Run: headless pygame with SDL's dummy video driver; simulated clock (each Clock.tick advances the game by its frame time, no real sleeping); random seed 0; keys injected as events and as key.get_pressed() state; mouse plan: one left click at the window centre at the start of phase 2, then a move to the lower-right quarter at the start of phase 3.
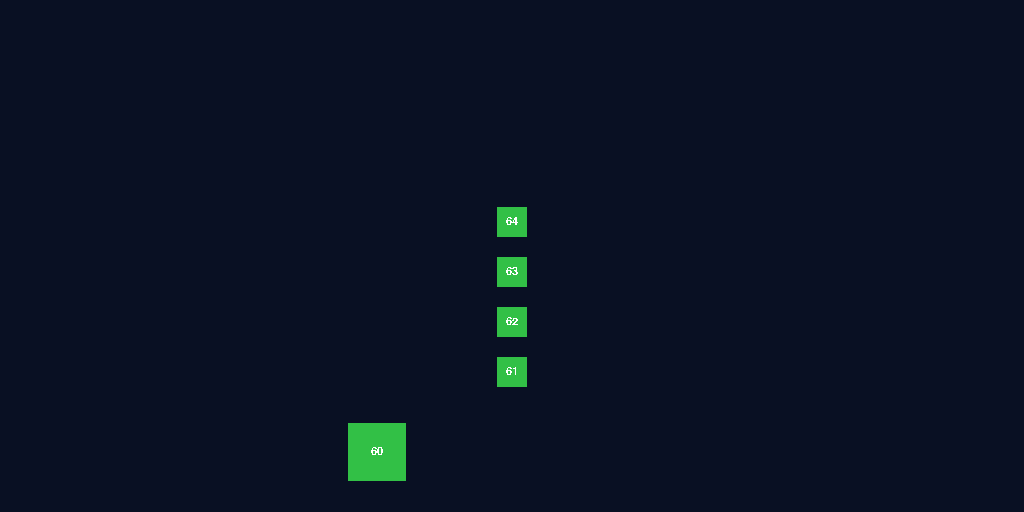
Frame 1 of 4 · flips 1–60 · no input
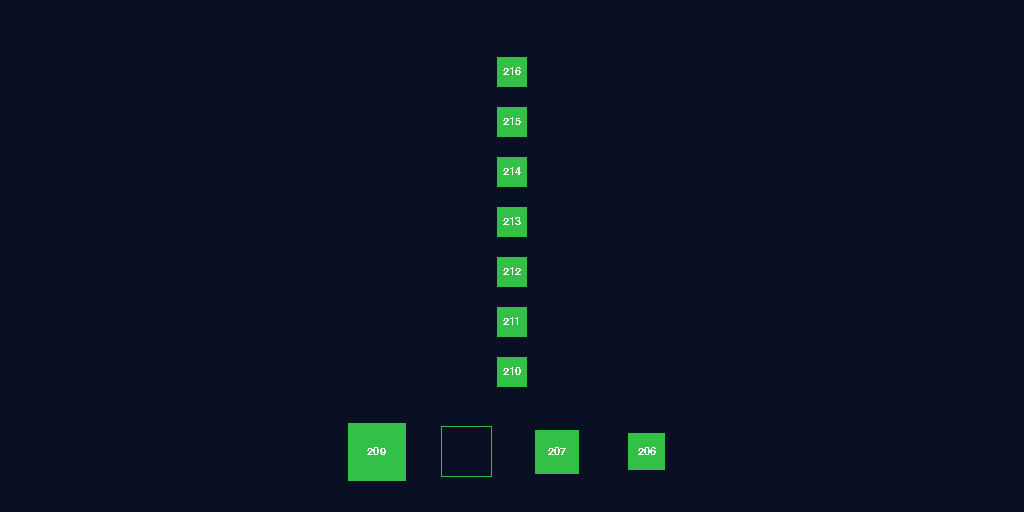
Frame 2 of 4 · flips 61–180 · clicked the window centre · tapped SPACE, RETURN · held RIGHT (→), D
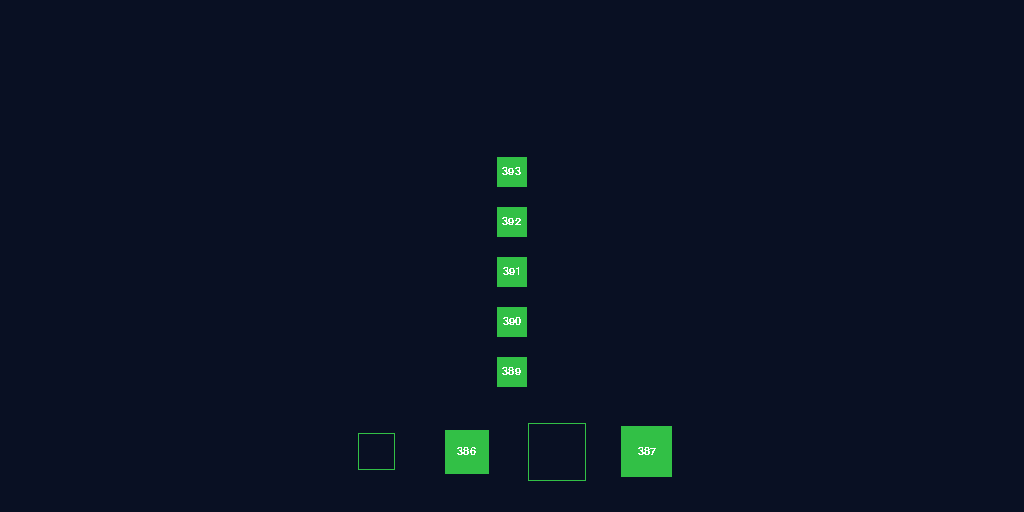
Frame 3 of 4 · flips 181–300 · moved the mouse to the lower-right quarter · held DOWN (↓), S
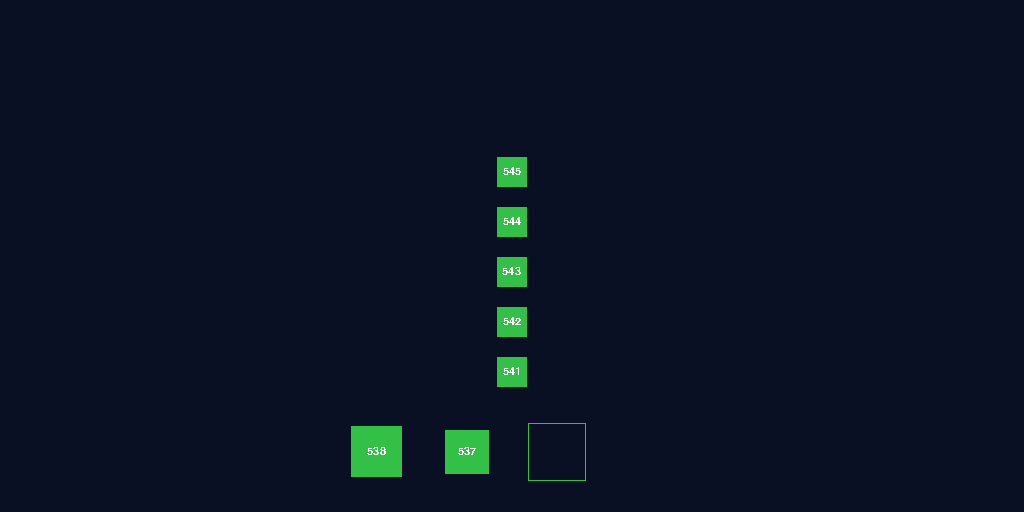
Frame 4 of 4 · flips 301–420 · held LEFT (←), A, UP (↑), W

The pygame program that drew these frames:

import threading    # for Threads and Conditions
import time         # for delays
import random       # add some randomness
import pygame       # present the results in a graphical way


queue = []  # main queue with working elements (a sequence of integers)
max_queue_size = 7
condition = threading.Condition()   # main Condition Variable to control the queue
render_condition = threading.Condition()

nConsumeThreads = 4
currentConsumeItem = [-1 for i in range(nConsumeThreads)]
consumeOrder = [0 for i in range(nConsumeThreads)]
nLocked = 0

nMinProduceAtOnce = 2  # minimum number of work items produce during a single produce iteration
nMaxProduceAtOnce = 5  # maximum number of work items produce during a single produce iteration

box_size = 30
consume_scale = 7   # scale of the consume order boxes
gaps_between_boxes = 90     #consumers
margin_between_boxes = 50   # produced queue


def producerThread_func():
    global nLocked
    val = 0
    while True:     # forewer
        sleepDelay = 0.1 + random.random() * 2
        time.sleep(sleepDelay)
        # let it render
        with render_condition:
            render_condition.notify()

        available_capacity = max_queue_size - len(queue)
        if (available_capacity > 0):
            nItemsToAdd = random.randint( min(nMinProduceAtOnce, available_capacity), min(nMaxProduceAtOnce, available_capacity) )   # several items pro iteration

            with condition:

                nLocked += 1

                for i in range(nItemsToAdd):
                    queue.append(val)
                    val += 1

                # report the producing results. Keep it under the condition to make it simple and not use a mutex for print
                nLocked -= 1

                # the producer iteration is over, let the consumers to proceed
                condition.notify_all()

            

def consumeThread_func(id):
    global nLocked

    while True:     # forewer
        with condition:
            # wait for a work item
            while not queue:
                condition.wait()
                if not queue:
                    pass    # print(f"Consumer ({id}) has nothing to do")

            nLocked += 1

            val = queue.pop(0)

            # report the consuming work item. Keep it under the condition to make it simple and not use a mutex for print
            currentConsumeItem[id] = val
            update_consume_order(id)

            nLocked -= 1


        # perform the processing of the work item
        with render_condition:
            render_condition.notify()
        sleepDelay = 0.1 + random.random() * 4
        time.sleep(sleepDelay)
        currentConsumeItem[id] = -2
        with render_condition:
            render_condition.notify()
        # relax after work is done
        sleepDelay = 0.5 + random.random() * 0.5
        time.sleep(sleepDelay)
        currentConsumeItem[id] = -1
        with render_condition:
            render_condition.notify()


# recent = index of the latest updated consumer (its id)
def update_consume_order(recent):
    c = consumeOrder[recent]
    for i in range(len(consumeOrder)):
        if consumeOrder[i] <= c:
            consumeOrder[i] += 1
    consumeOrder[recent] = 0

# draw a single cell in the position with the number
def draw_cell(pos,size,n, hollow):
    # 1) box
    pygame.draw.rect(canvas, box_color, (pos[0]-size/2, pos[1]-size/2, size,size), 1 if hollow else 0)

    # 2) text inside
    if not hollow:
        text_str = str(n)
        text_surface = my_font.render(text_str, False, (255, 255, 255))
        tw, th = text_surface.get_width(), text_surface.get_height()
        canvas.blit(text_surface, (pos[0]-tw/2, pos[1]-th/2))


pygame.init()
canvas_bounds = (1024,512)
canvas_center = (canvas_bounds[0]/2, canvas_bounds[1]/2)
canvas = pygame.display.set_mode(canvas_bounds)
pygame.font.init() # you have to call this at the start, if you want to use this module.
my_font = pygame.font.SysFont('Arial', 16)
back_color = (9,16,35)
box_color = (50,192,70)


# start multiple consumers
consumeThreads = []

for i in range(nConsumeThreads):
    consumeThreads.append(threading.Thread(target=consumeThread_func, args=(i,) ))
    consumeThreads[i].start()

# start the producer
producerThread = threading.Thread(target=producerThread_func)
producerThread.start()


#MAIN: game loop
exit = False
while not exit:

    pygame.display.flip()

    for event in pygame.event.get():
        if event.type == pygame.QUIT:
            exit = True

    x, y = pygame.mouse.get_pos()
    
    # main drawing
    with render_condition:
        while nLocked > 0:
            render_condition.wait()

    # single render update
    canvas.fill(back_color)

    # produced
    for i,n in enumerate(queue):
        draw_cell((canvas_center[0], canvas_bounds[1] - 140 - i * margin_between_boxes), box_size, n, False)

    # consumes
    nc = len(currentConsumeItem)
    px = (canvas_bounds[0] - gaps_between_boxes*(nc-1)) / 2
    for i,n in enumerate(currentConsumeItem):
        if n != -1:
            draw_cell((px + i * gaps_between_boxes, canvas_bounds[1]-box_size-30), box_size + consume_scale*(nc - consumeOrder[i]), n, n==-2)

    #display the results
    pygame.display.update()



# ..wait till the work is done
for i in range(len(consumeThreads)):
    consumeThreads[i].join()
    print(f"Thread {i} finished")
